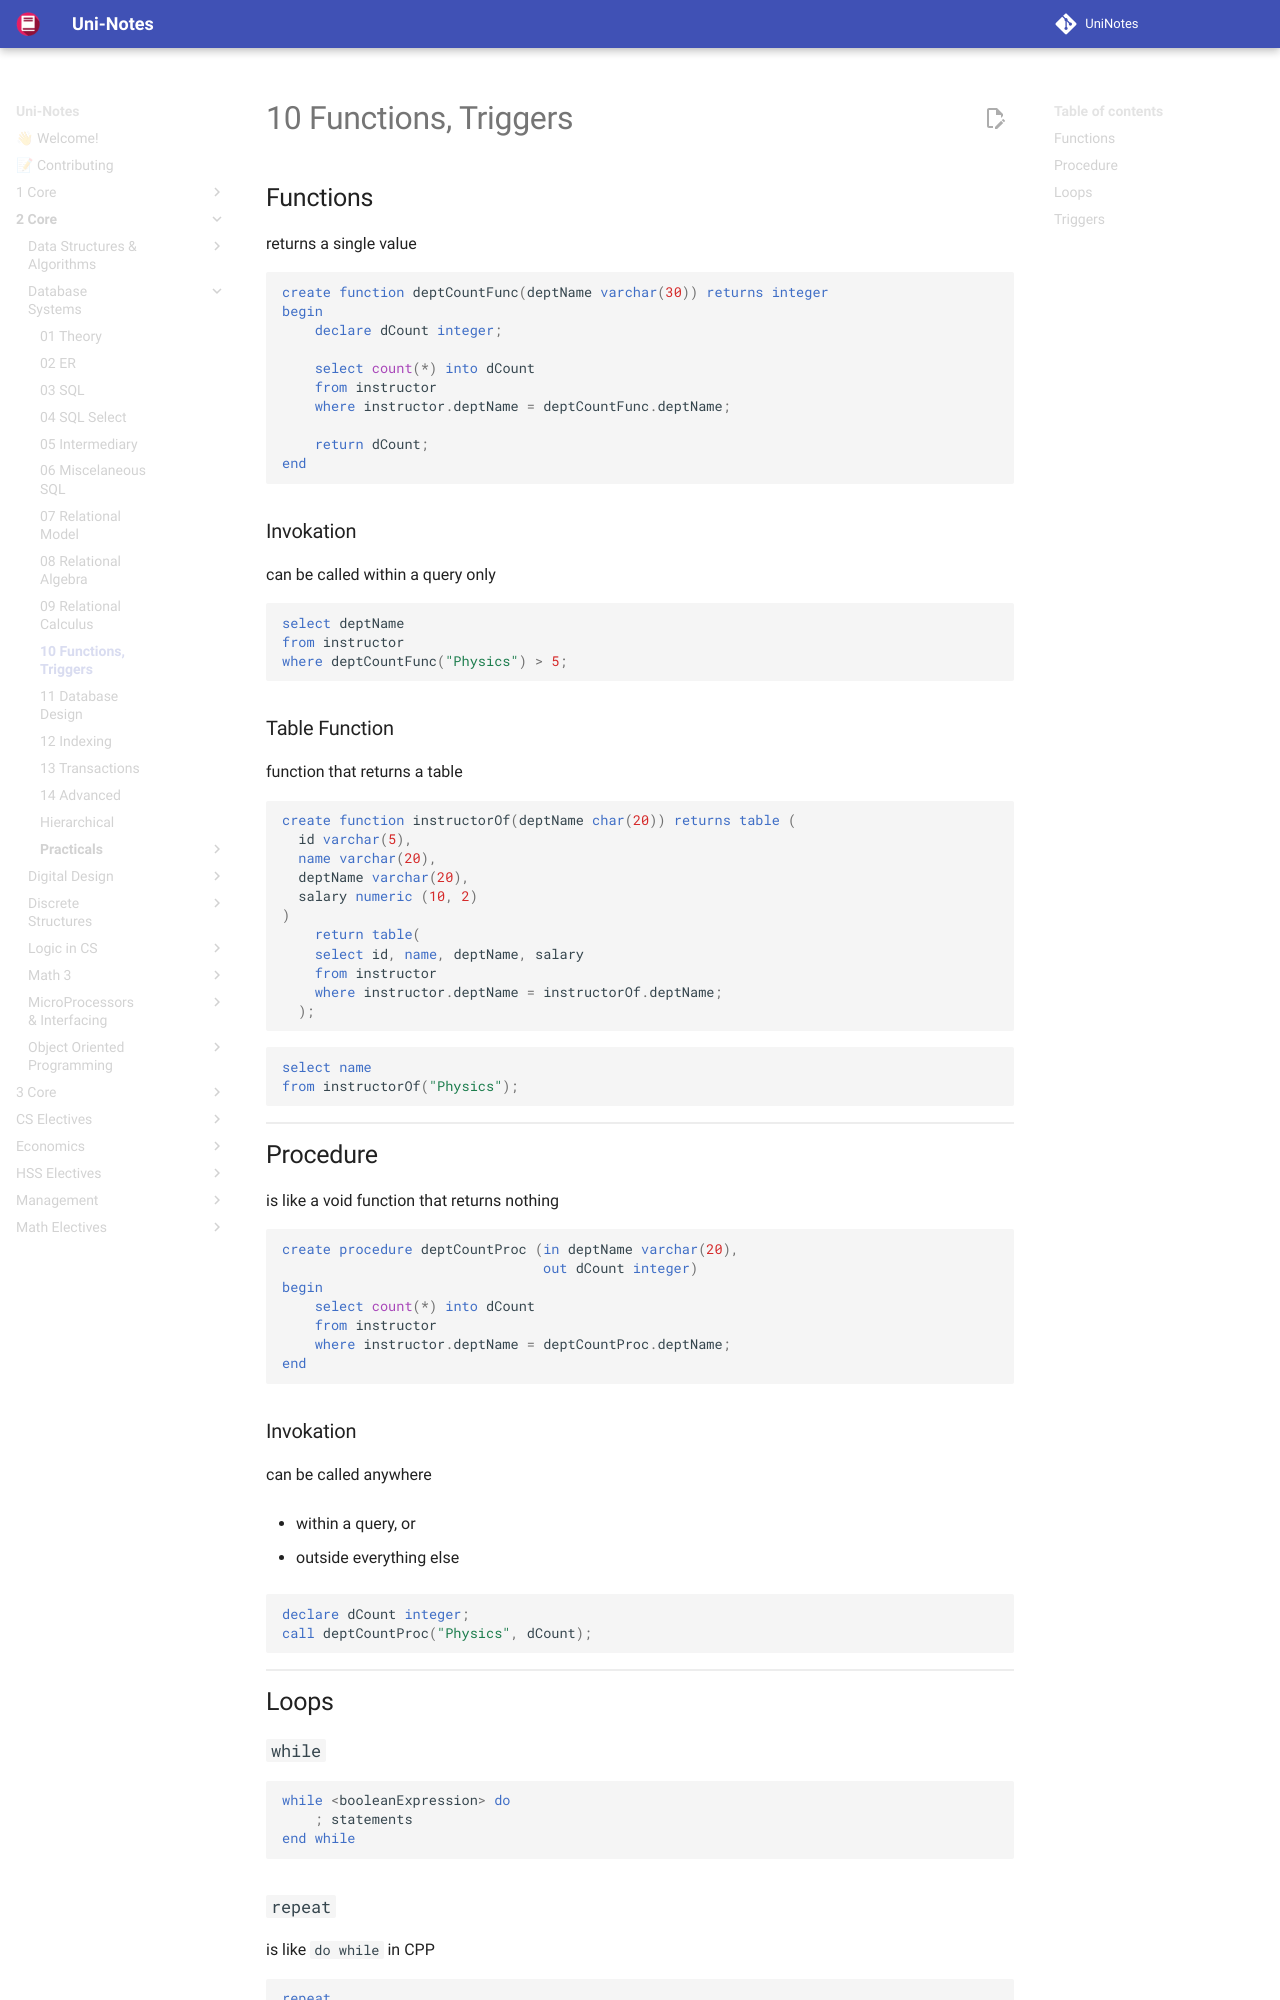

repository: uni-notes/uni-notes · page: 2_Core/Database_Systems/10_Functions,_Triggers/index.html · generator: mkdocs

## Functions

returns a single value

```mysql
create function deptCountFunc(deptName varchar(30)) returns integer
begin
	declare dCount integer;

	select count(*) into dCount
	from instructor
	where instructor.deptName = deptCountFunc.deptName;
	
	return dCount;
end
```

### Invokation

can be called within a query only

```mysql
select deptName
from instructor
where deptCountFunc("Physics") > 5;
```

### Table Function

function that returns a table

```mysql
create function instructorOf(deptName char(20)) returns table (
  id varchar(5),
  name varchar(20),
  deptName varchar(20),
  salary numeric (10, 2)
)
	return table(
  	select id, name, deptName, salary
    from instructor
    where instructor.deptName = instructorOf.deptName;
  );
```

```mysql
select name
from instructorOf("Physics");
```

## Procedure

is like a void function that returns nothing

```mysql
create procedure deptCountProc (in deptName varchar(20),
                                out dCount integer)
begin
	select count(*) into dCount
	from instructor
	where instructor.deptName = deptCountProc.deptName;
end
```

### Invokation

can be called anywhere

- within a query, or

- outside everything else

  ```mysql
  declare dCount integer;
  call deptCountProc("Physics", dCount);
  ```

## Loops
